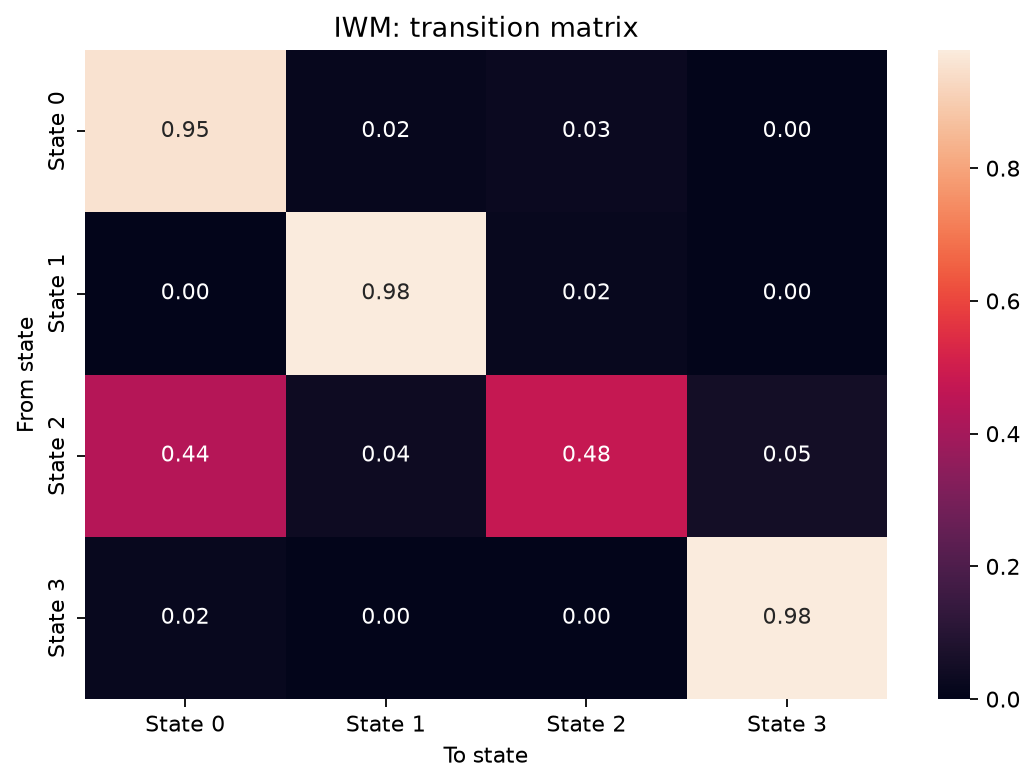

Source data for this figure (header and first rows):
, to_state_0, to_state_1, to_state_2, to_state_3
from_state_0, 0.9521, 0.01759, 0.03036, 1.3071362037580107e-06
from_state_1, 2.0022424946481362e-18, 0.9777, 0.02225, 1.2305556997293983e-187
from_state_2, 0.4362, 0.03574, 0.4774, 0.05063
from_state_3, 0.02213, 9.4787478204713e-250, 1.4355660720479486e-137, 0.9779
